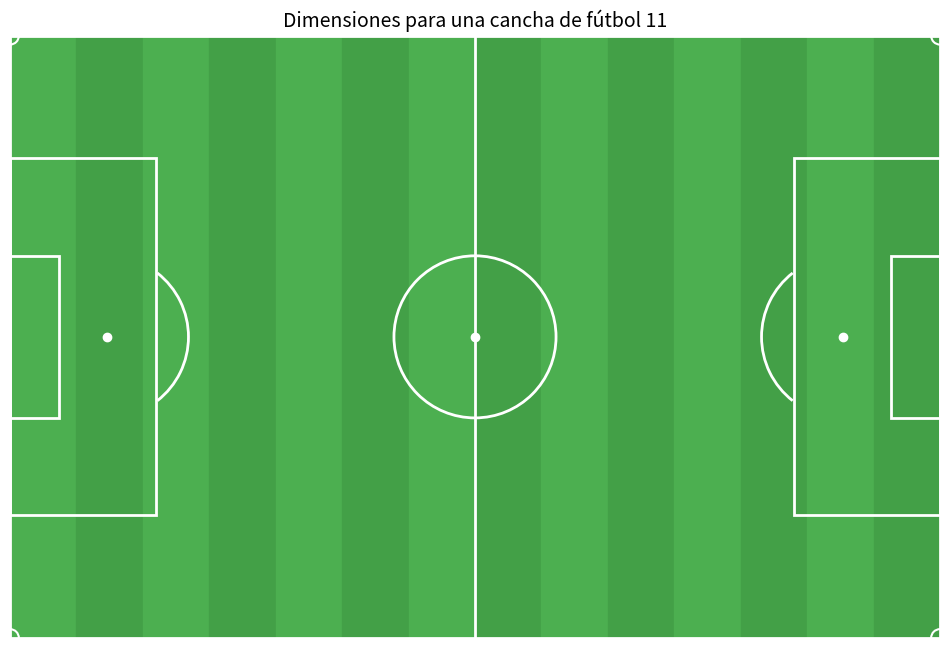

Here is the Python script that generated this plot:
import matplotlib.pyplot as plt
import matplotlib.patches as patches

# Dimensiones reglamentarias
largo = 105  # en metros
ancho = 68   # en metros

# Crear figura con proporción real
fig, ax = plt.subplots(figsize=(12, 8))
ax.set_xlim(0, largo)
ax.set_ylim(0, ancho)
ax.set_aspect('equal')

# Fondo con franjas alternadas (14 zonas)
for i in range(14):
    color = '#4CAF50' if i % 2 == 0 else '#43A047'
    ax.add_patch(patches.Rectangle((i * largo / 14, 0), largo / 14, ancho, color=color))

# Líneas perimetrales
ax.plot([0, largo], [0, 0], color='white', lw=2)
ax.plot([0, largo], [ancho, ancho], color='white', lw=2)
ax.plot([0, 0], [0, ancho], color='white', lw=2)
ax.plot([largo, largo], [0, ancho], color='white', lw=2)

# Línea media y círculo central
ax.plot([largo / 2, largo / 2], [0, ancho], color='white', lw=2)
ax.add_patch(patches.Circle((largo / 2, ancho / 2), 9.15, fill=False, edgecolor='white', lw=2))
ax.plot([largo / 2], [ancho / 2], 'wo')  # punto central

# Áreas grandes
for x in [0, largo - 16.5]:
    ax.add_patch(patches.Rectangle((x, (ancho - 40.32) / 2), 16.5, 40.32, fill=False, edgecolor='white', lw=2))

# Áreas chicas
for x in [0, largo - 5.5]:
    ax.add_patch(patches.Rectangle((x, (ancho - 18.32) / 2), 5.5, 18.32, fill=False, edgecolor='white', lw=2))

# Puntos penales
ax.plot([11], [ancho / 2], 'wo')             # lado izquierdo
ax.plot([largo - 11], [ancho / 2], 'wo')      # lado derecho

# Arcos de penal (semicírculos)
ax.add_patch(patches.Arc((11, ancho / 2), 18.3, 18.3, theta1=308, theta2=52, edgecolor='white', lw=2))
ax.add_patch(patches.Arc((largo - 11, ancho / 2), 18.3, 18.3, theta1=128, theta2=232, edgecolor='white', lw=2))

# Córners (cuartos de círculo)
radio_esquina = 1
corners = [
    (0, 0, 0), (0, ancho, 270),
    (largo, 0, 90), (largo, ancho, 180)
]
for x, y, angle in corners:
    corner_arc = patches.Arc((x, y), 2 * radio_esquina, 2 * radio_esquina, angle=0, theta1=angle, theta2=angle + 90, edgecolor='white', lw=1.5)
    ax.add_patch(corner_arc)

# Título
ax.set_title("Dimensiones para una cancha de fútbol 11", fontsize=14)

# Quitar ejes
ax.axis('off')

# Mostrar
plt.show()
